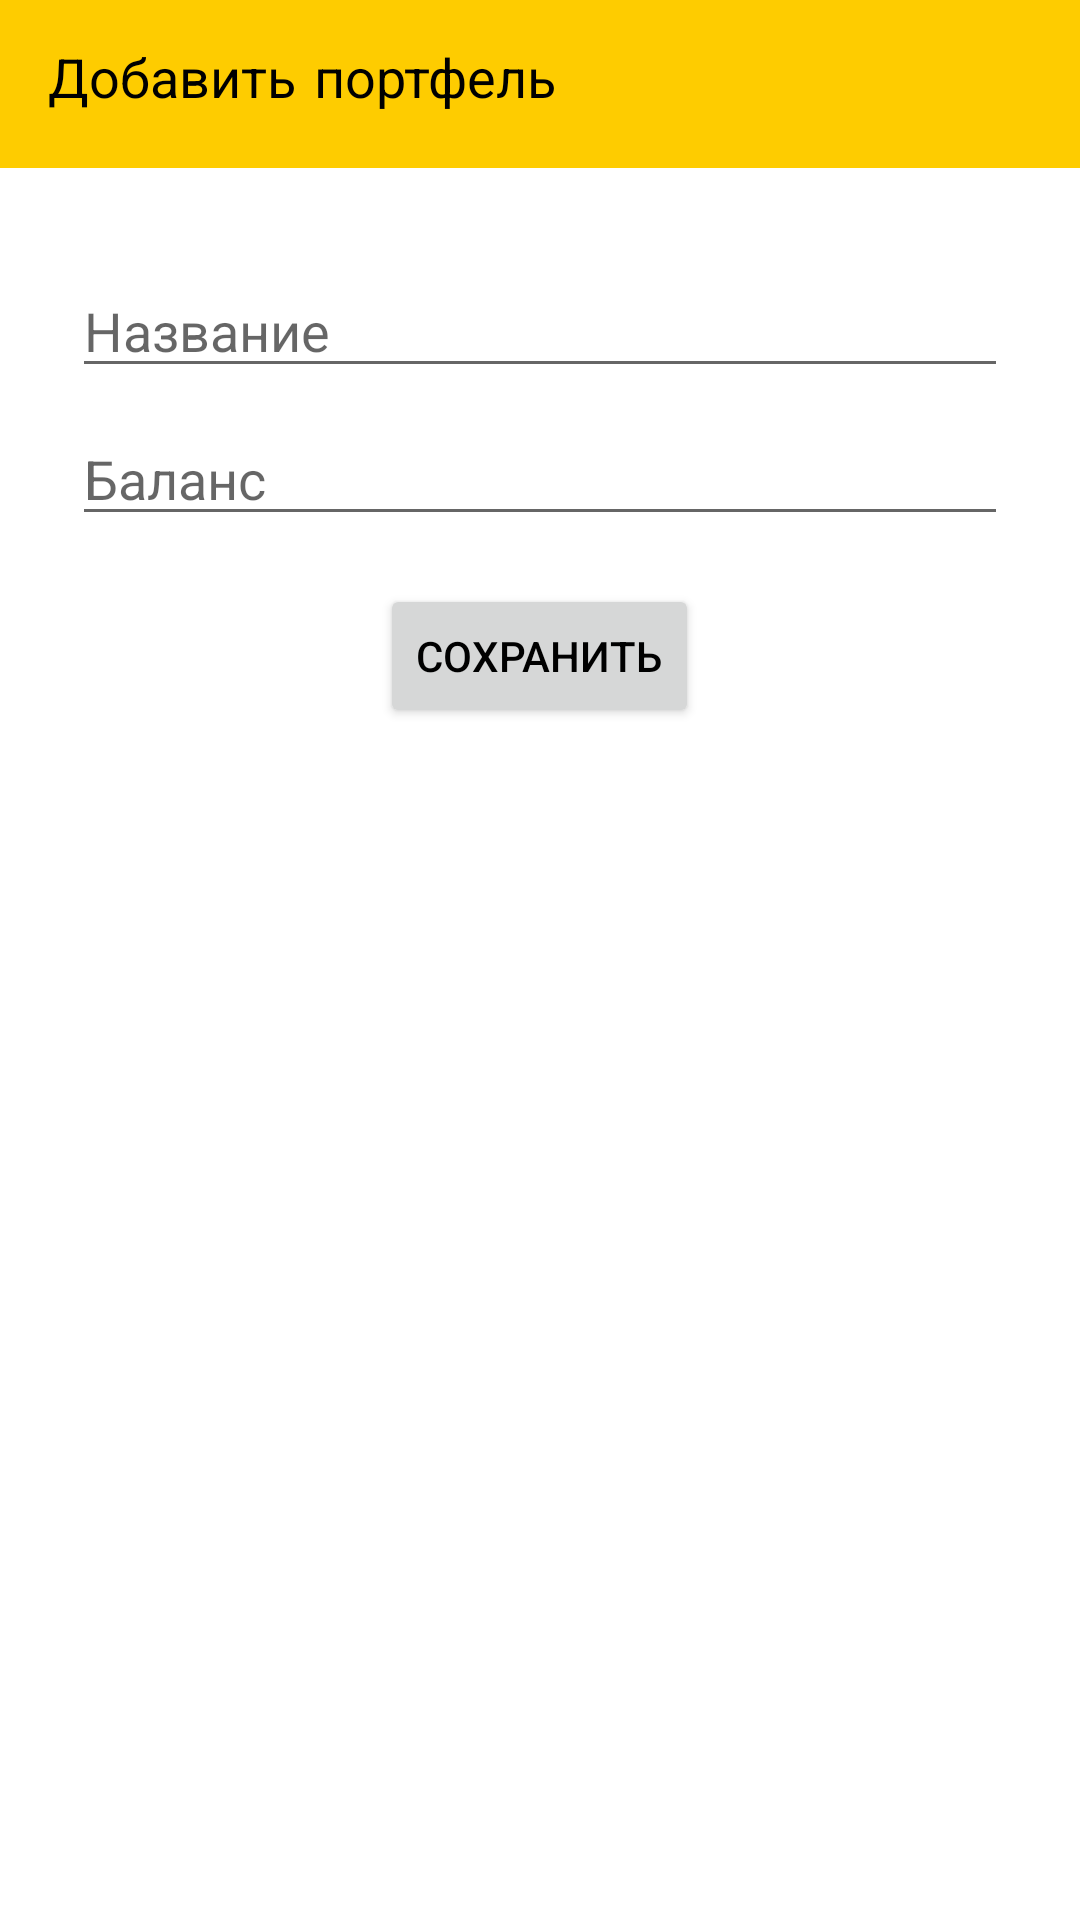

Write the Android layout XML for this screen, with the resource values it uses.
<!-- AndroidManifest.xml: application theme Theme.MainTheme -->
<!-- res/layout/dialog_add_briefcase.xml -->
<?xml version="1.0" encoding="utf-8"?>
<androidx.coordinatorlayout.widget.CoordinatorLayout xmlns:android="http://schemas.android.com/apk/res/android"
    xmlns:app="http://schemas.android.com/apk/res-auto"


    xmlns:tools="http://schemas.android.com/tools"
    android:layout_width="match_parent"
    android:layout_height="match_parent">

    <com.google.android.material.appbar.AppBarLayout
        android:id="@+id/appbar"

        android:layout_width="match_parent"
        android:layout_height="wrap_content">

        <com.google.android.material.appbar.CollapsingToolbarLayout
            android:layout_width="match_parent"
            android:layout_height="match_parent"
            app:contentScrim="?attr/colorPrimary"
            app:layout_scrollFlags="scroll|enterAlways|enterAlwaysCollapsed"

            app:toolbarId="@+id/toolbar">


            <androidx.appcompat.widget.Toolbar
                android:id="@+id/toolbar"
                android:layout_width="match_parent"
                android:layout_height="?attr/actionBarSize">
                <LinearLayout
                    android:layout_width="match_parent"
                    android:layout_height="match_parent">

                    <TextView
                        android:id="@+id/title_tv"
                        android:layout_width="wrap_content"
                        android:layout_height="wrap_content"
                        android:layout_gravity="center"
                        android:layout_weight="1"
                        android:fontFamily="casual"
                        android:text="Добавить портфель"
                        android:textColor="#000000"
                        android:textSize="18sp" />
                </LinearLayout>
            </androidx.appcompat.widget.Toolbar>
        </com.google.android.material.appbar.CollapsingToolbarLayout>
    </com.google.android.material.appbar.AppBarLayout>

    <androidx.core.widget.NestedScrollView
        android:layout_width="match_parent"
        android:layout_height="match_parent"


        app:layout_behavior="com.google.android.material.appbar.AppBarLayout$ScrollingViewBehavior">

        <LinearLayout
            android:layout_width="match_parent"
            android:layout_height="match_parent"
            android:orientation="vertical">

            <EditText
                android:id="@+id/name"
                android:layout_width="match_parent"
                android:layout_height="wrap_content"
                android:layout_marginStart="24dp"
                android:layout_marginTop="32dp"
                android:layout_marginEnd="24dp"
                android:autofillHints=""
                android:hint="Название"
                android:inputType="textEmailAddress"
                android:selectAllOnFocus="true"
                app:layout_constraintEnd_toEndOf="parent"
                app:layout_constraintStart_toStartOf="parent"
                tools:layout_editor_absoluteY="96dp" />

            <EditText
                android:id="@+id/balance"
                android:layout_width="match_parent"
                android:layout_height="wrap_content"
                android:layout_marginStart="24dp"
                android:layout_marginTop="8dp"
                android:layout_marginEnd="24dp"
                android:autofillHints=""
                android:hint="Баланс"
                android:inputType="textEmailAddress"
                android:selectAllOnFocus="true"
                app:layout_constraintEnd_toEndOf="parent"
                app:layout_constraintStart_toStartOf="parent" />


            <Button
                android:id="@+id/save_btn"
                android:layout_width="wrap_content"
                android:layout_height="wrap_content"
                android:layout_gravity="center"
                android:layout_marginTop="16dp"
                android:layout_marginBottom="64dp"
                android:text="Сохранить"
                android:textColor="#000000"
                app:layout_constraintBottom_toBottomOf="parent"
                app:layout_constraintEnd_toEndOf="parent"
                app:layout_constraintStart_toStartOf="parent" />

        </LinearLayout>

    </androidx.core.widget.NestedScrollView>


</androidx.coordinatorlayout.widget.CoordinatorLayout>
<!-- resources referenced by this layout -->
<resources>
  <style name="Theme.MainTheme" parent="Theme.MaterialComponents.DayNight.NoActionBar">
          
          <item name="colorPrimary">@color/colorPrimary</item>
          <item name="colorPrimaryVariant">@color/colorPrimaryDark</item>
          <item name="colorOnPrimary">@color/white</item>
          
          <item name="colorSecondary">@color/colorSecondary</item>
          <item name="colorSecondaryVariant">@color/colorSecondaryDark</item>
          <item name="colorOnSecondary">@color/black</item>
          
          <item name="android:statusBarColor" tools:targetApi="l">?attr/colorPrimaryVariant</item>
          
          <item name="android:windowDisablePreview">true</item>
      </style>
  <color name="colorPrimary">#FECC00</color>
  <color name="colorPrimaryDark">#F9A825</color>
  <color name="white">#ffffff</color>
  <color name="colorSecondary">#01A299</color>
  <color name="colorSecondaryDark">#FF018786</color>
  <color name="black">#000000</color>
</resources>
